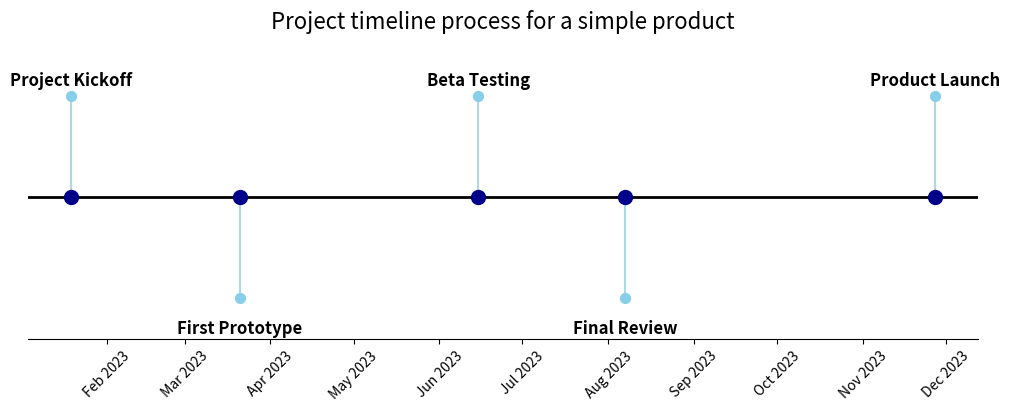

Generate this figure with matplotlib:
import matplotlib.pyplot as plt
import matplotlib.dates as mdates
from datetime import datetime

# Example: Project time process  

# 1. Prepare the data
events = [
    ("Project Kickoff", "2023-01-19"),
    ("First Prototype", "2023-03-21"),
    ("Beta Testing", "2023-06-15"),
    ("Final Review", "2023-08-07"),
    ("Product Launch", "2023-11-27")
]

# Convert strings to datetime objects
names = [e[0] for e in events]
dates = [datetime.strptime(e[1], "%Y-%m-%d") for e in events]

# 2. Set vertical levels for labels (alternating to avoid overlap)
levels = [1, -1, 1, -1, 1]

# 3. Create plot
fig, ax = plt.subplots(figsize=(10, 4), constrained_layout=True)
ax.set_title("Project timeline process for a simple product", fontsize=16, pad=20)

# Central horizonal baseline
ax.axhline(0, color="black", linewidth=2, zorder=1)

# Vertical stems and markers
ax.vlines(dates, 0, levels, color="lightblue", linewidth=1.5) # Baseline dots
ax.scatter(dates, [0]*len(dates), color="darkblue", s=100, zorder=3) # Baseline dots
ax.scatter(dates, levels, color="skyblue", s=50, zorder=3) # Tip dots

# 4. Annotate events
for i, (name, date) in enumerate(zip(names, dates)):
    ax.annotate(name, xy=(date, levels[i]),
                xytext=(0,5 if levels[i] > 0 else -15),
                textcoords="offset points",
                ha="center", va="bottom" if levels[i] > 0 else "top",
                fontsize=12, fontweight='bold')

# 5.- Format the X-axis dates    
ax.xaxis.set_major_locator(mdates.MonthLocator(interval=1))
ax.xaxis.set_major_formatter(mdates.DateFormatter("%b %Y"))
plt.xticks(rotation=45)

# 6.- Clean up the UI
ax.get_yaxis().set_visible(False) # Hide Y-axis
for spine in ["left", "top", "right"]:
    ax.spines[spine].set_visible(False) # Remove border spines

ax.margins(y=0.2) # add some padding

plt.show()